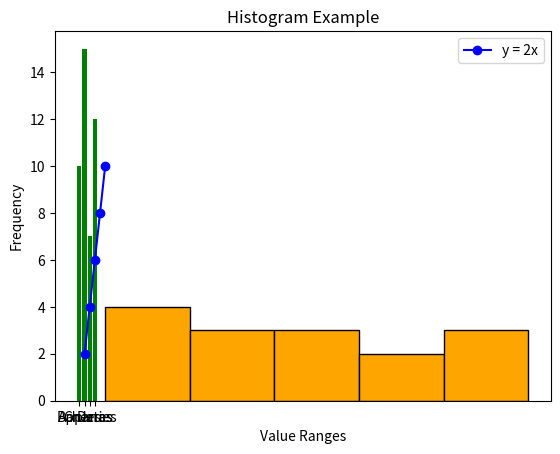
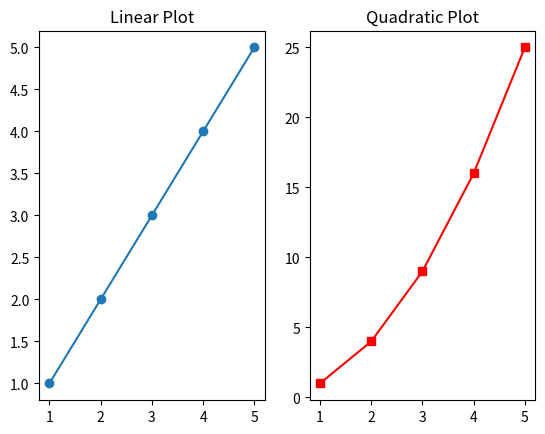

Write the Python code that produced these figures, in order.
"""
Matplotlib Basics - Beginner Examples
-------------------------------------
This file contains simple examples of different types of plots using Matplotlib.
"""

import matplotlib.pyplot as plt

# 1. Basic Line Plot
def basic_line_plot():
    x = [1, 2, 3, 4, 5]
    y = [2, 4, 6, 8, 10]

    plt.plot(x, y, label="y = 2x", color="blue", marker="o")
    plt.xlabel("X-axis")
    plt.ylabel("Y-axis")
    plt.title("Basic Line Plot")
    plt.legend()
    plt.show()

# 2. Scatter Plot
def scatter_plot():
    x = [5, 7, 8, 7, 6, 9, 5, 6, 7, 8]
    y = [99, 86, 87, 88, 100, 86, 103, 87, 94, 78]

    plt.scatter(x, y, color="red", marker="x")
    plt.title("Scatter Plot Example")
    plt.xlabel("X Values")
    plt.ylabel("Y Values")
    plt.show()

# 3. Bar Chart
def bar_chart():
    categories = ["Apples", "Bananas", "Cherries", "Dates"]
    values = [10, 15, 7, 12]

    plt.bar(categories, values, color="green")
    plt.title("Fruit Count")
    plt.xlabel("Fruits")
    plt.ylabel("Quantity")
    plt.show()

# 4. Histogram
def histogram_example():
    data = [22, 87, 5, 43, 56, 73, 55, 54, 11, 20, 51, 5, 79, 31, 27]

    plt.hist(data, bins=5, color="orange", edgecolor="black")
    plt.title("Histogram Example")
    plt.xlabel("Value Ranges")
    plt.ylabel("Frequency")
    plt.show()

# 5. Multiple Plots (Subplots)
def multiple_plots():
    x = [1, 2, 3, 4, 5]
    y1 = [i for i in x]
    y2 = [i**2 for i in x]

    fig, axs = plt.subplots(1, 2)

    axs[0].plot(x, y1, marker="o")
    axs[0].set_title("Linear Plot")

    axs[1].plot(x, y2, marker="s", color="red")
    axs[1].set_title("Quadratic Plot")

    plt.show()

# Run all examples one by one
if __name__ == "__main__":
    basic_line_plot()
    scatter_plot()
    bar_chart()
    histogram_example()
    multiple_plots()
